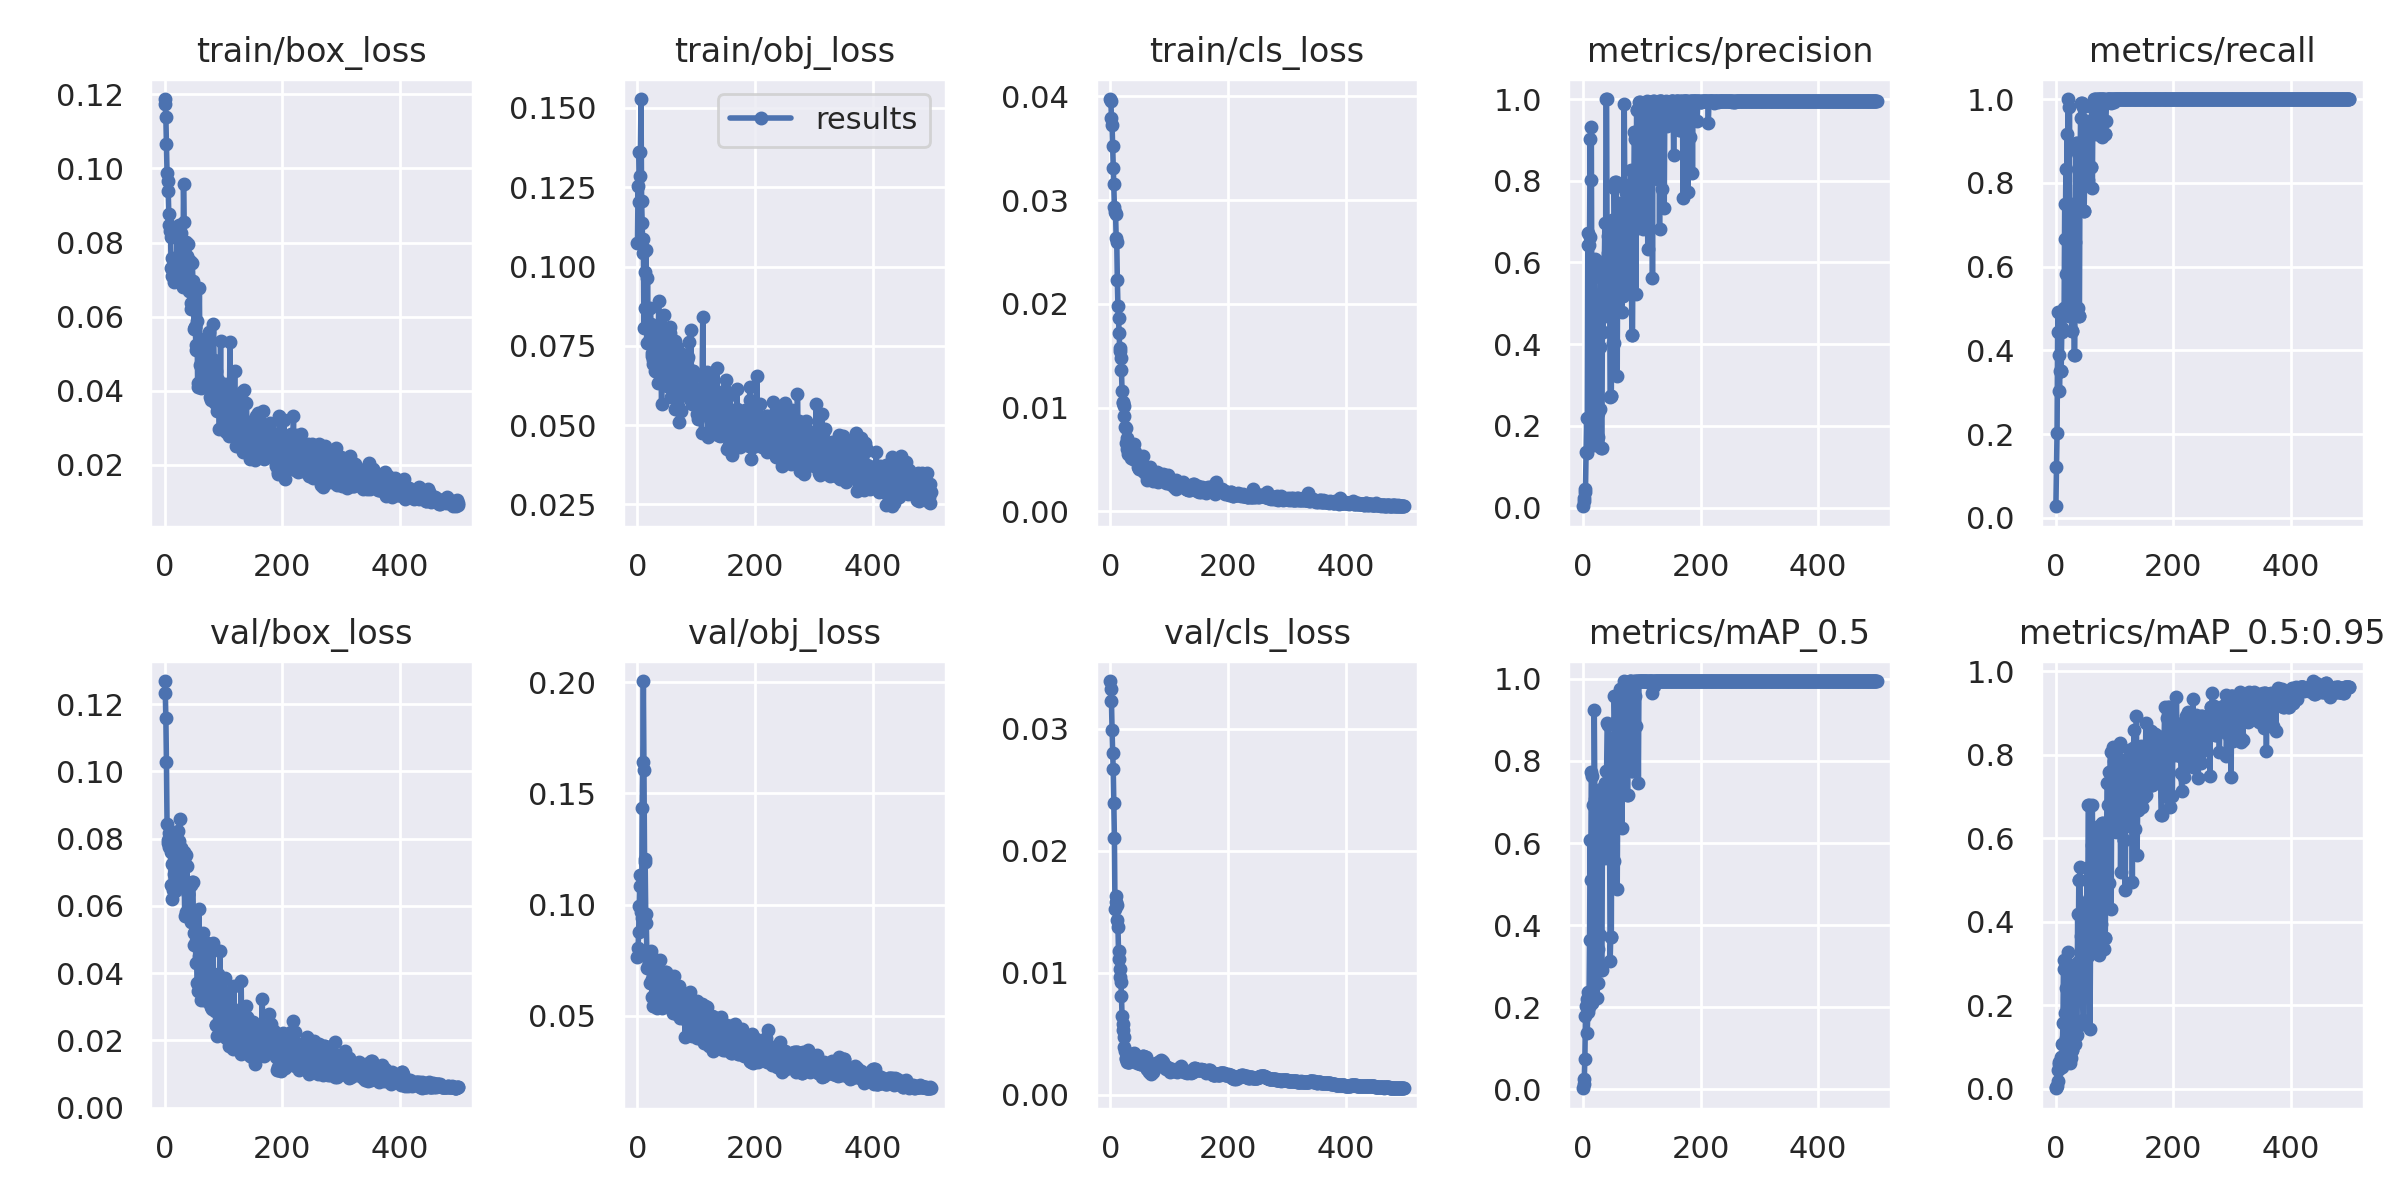

The table this chart was drawn from, first rows:
epoch, train/box_loss, train/obj_loss, train/cls_loss, metrics/precision, metrics/recall, metrics/mAP_0.5, metrics/mAP_0.5:0.95, val/box_loss, val/obj_loss, val/cls_loss, x/lr0, x/lr1, x/lr2
0, 0.1187, 0.1073, 0.03975, 0.003409, 0.02778, 0.001987, 0.0007085, 0.1268, 0.07664, 0.03393, 0.0982, 0.0002, 0.0002
1, 0.1173, 0.1255, 0.03952, 0.01512, 0.1204, 0.01189, 0.002767, 0.1234, 0.08064, 0.0333, 0.0955, 0.000499, 0.000499
2, 0.1138, 0.1205, 0.03791, 0.02273, 0.2037, 0.02393, 0.005018, 0.1158, 0.08791, 0.03227, 0.0928, 0.0007968, 0.0007968
3, 0.1067, 0.1362, 0.03723, 0.04554, 0.4444, 0.07413, 0.01703, 0.1026, 0.0995, 0.02995, 0.09009, 0.001094, 0.001094
4, 0.09884, 0.1286, 0.03521, 0.03727, 0.4907, 0.1784, 0.04342, 0.0842, 0.1132, 0.02806, 0.08739, 0.001389, 0.001389
5, 0.09657, 0.1359, 0.03306, 0.1367, 0.3889, 0.2026, 0.05851, 0.07879, 0.1082, 0.02671, 0.08468, 0.001683, 0.001683
6, 0.09388, 0.1528, 0.03153, 0.2185, 0.3018, 0.2198, 0.06279, 0.07965, 0.09665, 0.02393, 0.08198, 0.001976, 0.001976
7, 0.08769, 0.1206, 0.02934, 0.1331, 0.3518, 0.1364, 0.049, 0.08166, 0.09398, 0.02107, 0.07927, 0.002268, 0.002268
8, 0.08467, 0.1136, 0.02887, 0.6424, 0.3518, 0.1886, 0.0556, 0.07752, 0.1436, 0.01525, 0.07656, 0.002559, 0.002559
9, 0.08305, 0.1043, 0.02863, 0.6711, 0.3518, 0.2366, 0.0757, 0.07767, 0.1639, 0.01582, 0.07385, 0.002848, 0.002848
10, 0.08153, 0.1086, 0.02638, 0.6426, 0.4444, 0.1999, 0.05171, 0.07606, 0.2004, 0.01626, 0.07114, 0.003137, 0.003137
11, 0.07311, 0.0805, 0.02598, 0.6623, 0.4537, 0.3632, 0.1073, 0.0661, 0.1604, 0.01558, 0.06842, 0.003424, 0.003424
12, 0.07576, 0.09812, 0.02227, 0.9013, 0.4815, 0.6065, 0.1573, 0.06211, 0.1203, 0.01431, 0.06571, 0.00371, 0.00371
13, 0.0709, 0.08689, 0.01984, 0.8008, 0.5, 0.5104, 0.3081, 0.07237, 0.1193, 0.01379, 0.06299, 0.003994, 0.003994
14, 0.07344, 0.1052, 0.01864, 0.9305, 0.4907, 0.7742, 0.286, 0.06473, 0.09584, 0.01178, 0.06028, 0.004278, 0.004278
15, 0.06929, 0.08674, 0.01717, 0.4215, 0.75, 0.763, 0.1799, 0.06951, 0.09189, 0.01113, 0.05756, 0.00456, 0.00456
16, 0.07496, 0.07575, 0.01576, 0.1661, 0.6667, 0.2092, 0.07178, 0.0815, 0.07733, 0.01032, 0.05484, 0.004842, 0.004842
17, 0.0718, 0.09641, 0.01547, 0.3176, 0.8333, 0.693, 0.2406, 0.06427, 0.07152, 0.009643, 0.05212, 0.005122, 0.005122
18, 0.07291, 0.08131, 0.01476, 0.1527, 0.5833, 0.223, 0.1205, 0.07573, 0.07875, 0.009272, 0.0494, 0.0054, 0.0054
19, 0.07454, 0.08106, 0.01362, 0.5634, 0.9167, 0.9254, 0.301, 0.06824, 0.07387, 0.008112, 0.04668, 0.005678, 0.005678
20, 0.071, 0.08087, 0.01161, 0.6081, 0.5833, 0.7067, 0.3285, 0.06513, 0.07423, 0.006461, 0.04395, 0.005954, 0.005954
21, 0.08114, 0.07738, 0.01057, 0.2892, 1, 0.4368, 0.1459, 0.06886, 0.06471, 0.005779, 0.04123, 0.00623, 0.00623
22, 0.07155, 0.0869, 0.01045, 0.3562, 0.4815, 0.6471, 0.2508, 0.07028, 0.07112, 0.005293, 0.0385, 0.006504, 0.006504
23, 0.07265, 0.08181, 0.01019, 0.4322, 0.9815, 0.5065, 0.2859, 0.08235, 0.07923, 0.004712, 0.03578, 0.006777, 0.006777
24, 0.08208, 0.07168, 0.009162, 0.1741, 0.4907, 0.2227, 0.06199, 0.07931, 0.06643, 0.003929, 0.03305, 0.007048, 0.007048
25, 0.08476, 0.07271, 0.008098, 0.2326, 0.75, 0.3417, 0.0892, 0.0684, 0.05837, 0.00361, 0.03032, 0.007319, 0.007319
26, 0.07541, 0.07063, 0.008038, 0.1721, 0.6204, 0.2582, 0.0728, 0.08567, 0.06492, 0.003039, 0.02759, 0.007588, 0.007588
27, 0.08258, 0.06937, 0.006561, 0.2421, 0.4459, 0.3755, 0.09251, 0.07713, 0.05442, 0.002895, 0.02486, 0.007856, 0.007856
28, 0.07155, 0.07704, 0.007052, 0.2421, 0.4459, 0.3755, 0.09251, 0.07713, 0.05442, 0.002895, 0.02212, 0.008123, 0.008123
29, 0.07626, 0.06943, 0.006014, 0.3929, 0.5933, 0.6185, 0.2902, 0.06604, 0.06284, 0.002715, 0.01939, 0.008389, 0.008389
30, 0.07301, 0.06705, 0.00554, 0.6009, 0.5843, 0.7327, 0.2776, 0.06636, 0.06031, 0.002682, 0.01665, 0.008653, 0.008653
31, 0.06811, 0.07341, 0.005792, 0.1472, 0.3889, 0.2902, 0.1062, 0.07591, 0.07506, 0.002685, 0.01392, 0.008917, 0.008917
32, 0.09584, 0.08059, 0.005683, 0.1472, 0.3889, 0.2902, 0.1062, 0.07591, 0.07506, 0.002685, 0.01118, 0.009179, 0.009179
33, 0.08542, 0.07552, 0.005421, 0.5223, 0.658, 0.6815, 0.2316, 0.07326, 0.05338, 0.003065, 0.009347, 0.009347, 0.009347
34, 0.07881, 0.0666, 0.006029, 0.4301, 0.8889, 0.6706, 0.1626, 0.05686, 0.05726, 0.003306, 0.009347, 0.009347, 0.009347
35, 0.07456, 0.06316, 0.005935, 0.5752, 0.896, 0.5929, 0.1288, 0.07519, 0.06182, 0.002854, 0.009327, 0.009327, 0.009327
36, 0.08025, 0.08905, 0.005116, 0.5752, 0.896, 0.5929, 0.1288, 0.07519, 0.06182, 0.002854, 0.009307, 0.009307, 0.009307
37, 0.07291, 0.06697, 0.005759, 0.6957, 0.8704, 0.7468, 0.4177, 0.05829, 0.05431, 0.002838, 0.009287, 0.009287, 0.009287
38, 0.07644, 0.07188, 0.006018, 0.4683, 0.5, 0.5642, 0.3039, 0.07183, 0.07513, 0.002828, 0.009267, 0.009267, 0.009267
39, 0.07956, 0.07436, 0.005071, 1, 0.4816, 0.7756, 0.5005, 0.0634, 0.05614, 0.0033, 0.009248, 0.009248, 0.009248
40, 0.07062, 0.0659, 0.005683, 1, 0.4816, 0.7756, 0.5005, 0.0634, 0.05614, 0.0033, 0.009228, 0.009228, 0.009228
41, 0.06786, 0.05658, 0.006519, 0.5327, 0.8426, 0.8932, 0.5304, 0.05735, 0.05359, 0.003408, 0.009208, 0.009208, 0.009208
42, 0.0668, 0.06737, 0.005769, 0.6644, 0.9537, 0.887, 0.3665, 0.066, 0.06301, 0.002935, 0.009188, 0.009188, 0.009188
43, 0.07494, 0.0696, 0.005054, 0.6229, 0.9907, 0.6745, 0.2364, 0.06607, 0.05456, 0.003064, 0.009168, 0.009168, 0.009168
44, 0.06362, 0.06496, 0.005244, 0.6229, 0.9907, 0.6745, 0.2364, 0.06607, 0.05456, 0.003064, 0.009149, 0.009149, 0.009149
45, 0.06214, 0.08476, 0.005092, 0.6034, 0.8241, 0.6456, 0.2603, 0.05514, 0.06086, 0.002998, 0.009129, 0.009129, 0.009129
46, 0.06627, 0.07142, 0.005057, 0.2703, 0.9815, 0.3134, 0.1642, 0.05776, 0.06823, 0.002628, 0.009109, 0.009109, 0.009109
47, 0.07438, 0.0676, 0.004326, 0.2728, 0.7315, 0.371, 0.1535, 0.06706, 0.06995, 0.002643, 0.009089, 0.009089, 0.009089
48, 0.06969, 0.07616, 0.004232, 0.2728, 0.7315, 0.371, 0.1535, 0.06706, 0.06995, 0.002643, 0.009069, 0.009069, 0.009069
49, 0.06275, 0.07096, 0.004132, 0.7038, 0.8234, 0.8552, 0.4458, 0.05202, 0.06181, 0.002773, 0.00905, 0.00905, 0.00905
50, 0.05673, 0.06867, 0.00474, 0.5461, 0.9444, 0.758, 0.3215, 0.04837, 0.0589, 0.002685, 0.00903, 0.00903, 0.00903
51, 0.05713, 0.06222, 0.005071, 0.4037, 0.8056, 0.5569, 0.3149, 0.05206, 0.06791, 0.002476, 0.00901, 0.00901, 0.00901
52, 0.05728, 0.07408, 0.004346, 0.4037, 0.8056, 0.5569, 0.3149, 0.05206, 0.06791, 0.002476, 0.00899, 0.00899, 0.00899
53, 0.05227, 0.07589, 0.004434, 0.7829, 0.9483, 0.9587, 0.5282, 0.04302, 0.06661, 0.002539, 0.00897, 0.00897, 0.00897
54, 0.05094, 0.07507, 0.003981, 0.6338, 0.8056, 0.8553, 0.3181, 0.04953, 0.06715, 0.002655, 0.008951, 0.008951, 0.008951
55, 0.05887, 0.07889, 0.005304, 0.7982, 0.9268, 0.8907, 0.6806, 0.03708, 0.05622, 0.003198, 0.008931, 0.008931, 0.008931
56, 0.0422, 0.08078, 0.004168, 0.7982, 0.9268, 0.8907, 0.6806, 0.03708, 0.05622, 0.003198, 0.008911, 0.008911, 0.008911
57, 0.04103, 0.05901, 0.003789, 0.671, 0.9162, 0.9003, 0.4546, 0.03471, 0.05481, 0.003037, 0.008891, 0.008891, 0.008891
58, 0.05178, 0.06473, 0.004394, 0.3223, 0.9167, 0.487, 0.1415, 0.05907, 0.06346, 0.002801, 0.008871, 0.008871, 0.008871
59, 0.06768, 0.06738, 0.00372, 0.6895, 0.8388, 0.7333, 0.3712, 0.04493, 0.0599, 0.003119, 0.008852, 0.008852, 0.008852
... 440 more rows
